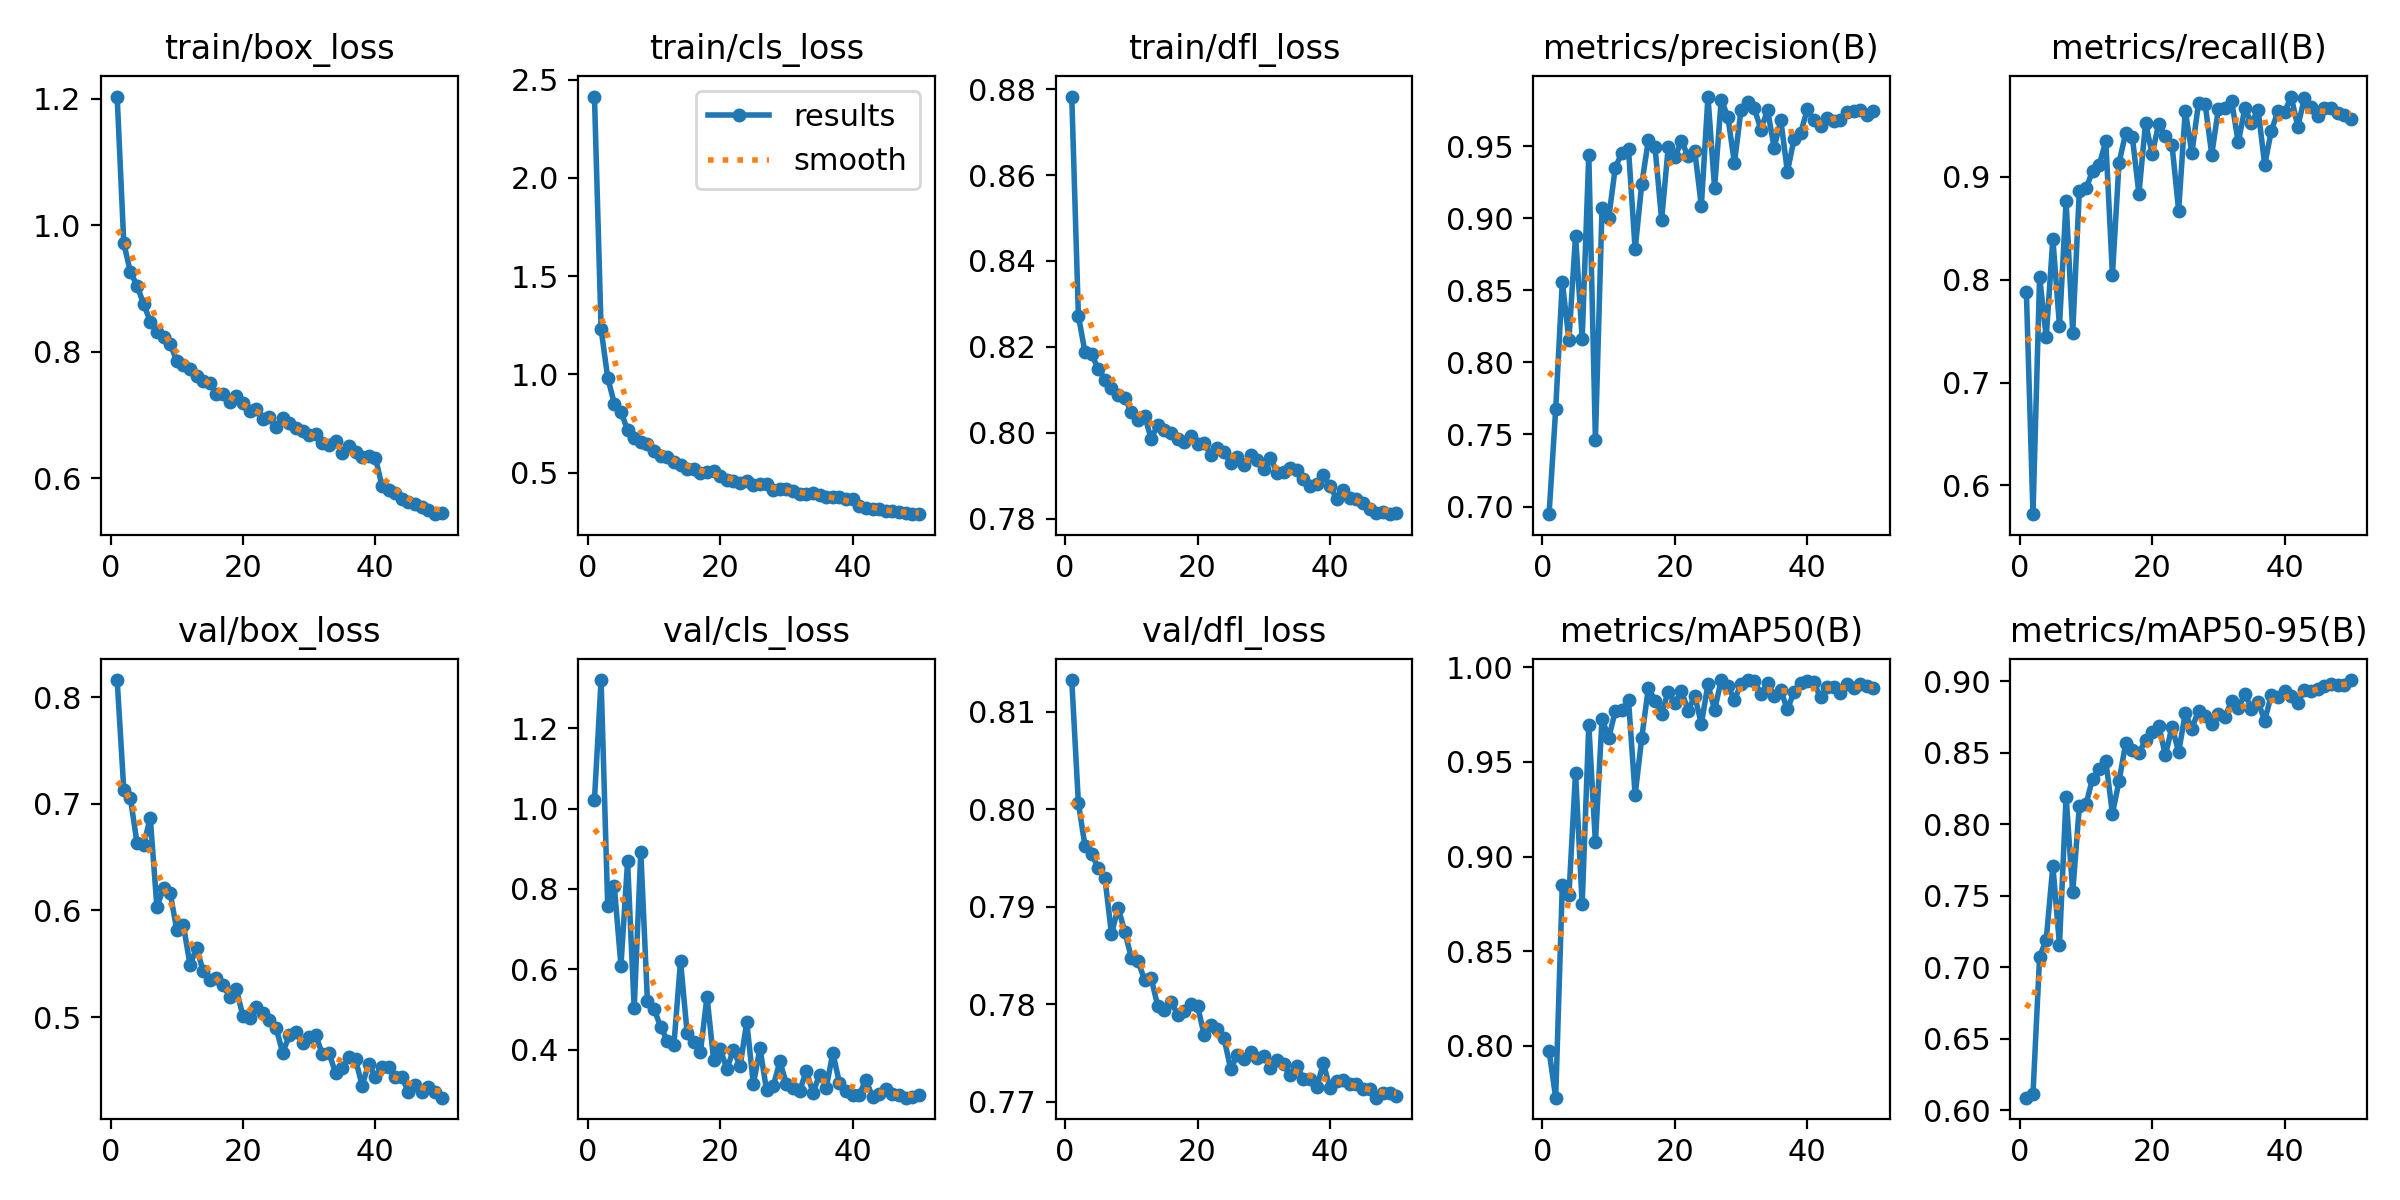

The table this chart was drawn from, first rows:
epoch, time, train/box_loss, train/cls_loss, train/dfl_loss, metrics/precision(B), metrics/recall(B), metrics/mAP50(B), metrics/mAP50-95(B), val/box_loss, val/cls_loss, val/dfl_loss, lr/pg0, lr/pg1, lr/pg2
1, 134.9, 1.204, 2.414, 0.8783, 0.6947, 0.7881, 0.7973, 0.6087, 0.816, 1.022, 0.8133, 0.0004744, 0.0004744, 0.0004744
2, 265.2, 0.9714, 1.23, 0.8272, 0.7674, 0.572, 0.7726, 0.6113, 0.7134, 1.32, 0.8006, 0.0009319, 0.0009319, 0.0009319
3, 392.6, 0.9263, 0.9831, 0.8187, 0.8559, 0.8026, 0.8848, 0.7073, 0.7055, 0.7574, 0.7963, 0.001371, 0.001371, 0.001371
4, 522.3, 0.9044, 0.8507, 0.8183, 0.8155, 0.7441, 0.8795, 0.7192, 0.663, 0.8062, 0.7954, 0.001344, 0.001344, 0.001344
5, 651.8, 0.8757, 0.8097, 0.8148, 0.8879, 0.8398, 0.9444, 0.7709, 0.6617, 0.609, 0.794, 0.001316, 0.001316, 0.001316
6, 782.4, 0.8475, 0.7159, 0.8123, 0.8163, 0.7552, 0.8747, 0.7157, 0.6869, 0.8687, 0.793, 0.001288, 0.001288, 0.001288
7, 910.9, 0.8316, 0.6772, 0.8104, 0.9441, 0.8763, 0.9696, 0.8194, 0.6034, 0.5026, 0.7872, 0.001259, 0.001259, 0.001259
8, 1040, 0.8235, 0.657, 0.8088, 0.7462, 0.7486, 0.9074, 0.7524, 0.6209, 0.8922, 0.7899, 0.001231, 0.001231, 0.001231
9, 1169, 0.812, 0.6449, 0.8081, 0.9073, 0.8865, 0.9729, 0.8124, 0.6166, 0.5202, 0.7875, 0.001203, 0.001203, 0.001203
10, 1299, 0.7857, 0.6088, 0.8048, 0.8999, 0.8888, 0.9626, 0.8138, 0.5819, 0.5015, 0.7848, 0.001174, 0.001174, 0.001174
11, 1429, 0.7788, 0.5834, 0.8028, 0.9351, 0.9055, 0.9768, 0.832, 0.5866, 0.4567, 0.7844, 0.001146, 0.001146, 0.001146
12, 1554, 0.7724, 0.579, 0.8039, 0.9455, 0.9117, 0.9774, 0.8386, 0.549, 0.4223, 0.7825, 0.001118, 0.001118, 0.001118
13, 1683, 0.7615, 0.554, 0.7985, 0.9479, 0.9344, 0.9828, 0.8442, 0.5648, 0.4128, 0.7827, 0.001089, 0.001089, 0.001089
14, 1811, 0.7538, 0.5403, 0.8019, 0.8785, 0.805, 0.9324, 0.8075, 0.5429, 0.6205, 0.7798, 0.001061, 0.001061, 0.001061
15, 1941, 0.75, 0.5199, 0.8006, 0.9238, 0.914, 0.9627, 0.8302, 0.5346, 0.4408, 0.7794, 0.001033, 0.001033, 0.001033
16, 2064, 0.7328, 0.5197, 0.7999, 0.9542, 0.9425, 0.9892, 0.8566, 0.5368, 0.4187, 0.7803, 0.001005, 0.001005, 0.001005
17, 2191, 0.7329, 0.499, 0.7986, 0.9495, 0.9393, 0.9823, 0.8517, 0.5305, 0.3936, 0.779, 0.0009763, 0.0009763, 0.0009763
18, 2318, 0.7211, 0.5012, 0.7978, 0.8989, 0.8836, 0.9756, 0.8497, 0.5187, 0.532, 0.7793, 0.000948, 0.000948, 0.000948
19, 2447, 0.7294, 0.5077, 0.7991, 0.9494, 0.9523, 0.9872, 0.8588, 0.526, 0.3743, 0.7801, 0.0009197, 0.0009197, 0.0009197
20, 2572, 0.719, 0.4823, 0.7973, 0.9426, 0.9225, 0.9812, 0.8645, 0.5009, 0.4012, 0.7798, 0.0008914, 0.0008914, 0.0008914
21, 2700, 0.7061, 0.4602, 0.7976, 0.9533, 0.9517, 0.9874, 0.869, 0.4991, 0.3526, 0.7769, 0.0008631, 0.0008631, 0.0008631
22, 2827, 0.7098, 0.457, 0.7949, 0.9432, 0.9395, 0.9771, 0.8482, 0.5093, 0.3996, 0.7779, 0.0008348, 0.0008348, 0.0008348
23, 2954, 0.6939, 0.4491, 0.7964, 0.947, 0.9311, 0.9849, 0.8683, 0.504, 0.3588, 0.7775, 0.0008065, 0.0008065, 0.0008065
24, 3078, 0.6958, 0.4554, 0.7955, 0.9084, 0.8672, 0.9701, 0.8505, 0.4976, 0.469, 0.7765, 0.0007782, 0.0007782, 0.0007782
25, 3204, 0.6812, 0.4348, 0.793, 0.9844, 0.9644, 0.9911, 0.8775, 0.4902, 0.3143, 0.7733, 0.0007499, 0.0007499, 0.0007499
26, 3334, 0.6943, 0.4434, 0.7943, 0.9207, 0.9231, 0.9774, 0.8669, 0.4665, 0.4033, 0.7748, 0.0007216, 0.0007216, 0.0007216
27, 3463, 0.6871, 0.4396, 0.7924, 0.9823, 0.9717, 0.9933, 0.8795, 0.4829, 0.2988, 0.7744, 0.0006934, 0.0006934, 0.0006934
28, 3588, 0.6786, 0.4101, 0.7949, 0.9703, 0.971, 0.99, 0.8756, 0.4863, 0.309, 0.7751, 0.0006651, 0.0006651, 0.0006651
29, 3716, 0.6749, 0.4158, 0.7936, 0.9385, 0.9216, 0.9829, 0.8698, 0.4755, 0.3711, 0.7745, 0.0006368, 0.0006368, 0.0006368
30, 3844, 0.6683, 0.4149, 0.7915, 0.9754, 0.9661, 0.9912, 0.877, 0.4813, 0.3139, 0.7747, 0.0006085, 0.0006085, 0.0006085
31, 3971, 0.6697, 0.4057, 0.7942, 0.9805, 0.9672, 0.9931, 0.8753, 0.4832, 0.3041, 0.7734, 0.0005802, 0.0005802, 0.0005802
32, 4100, 0.6549, 0.3924, 0.7907, 0.9762, 0.9741, 0.9929, 0.8861, 0.4651, 0.2976, 0.7743, 0.0005519, 0.0005519, 0.0005519
33, 4231, 0.6529, 0.3916, 0.7908, 0.9615, 0.9335, 0.986, 0.881, 0.4665, 0.3475, 0.7738, 0.0005236, 0.0005236, 0.0005236
34, 4360, 0.6584, 0.3935, 0.7917, 0.975, 0.9666, 0.9916, 0.8913, 0.4472, 0.2927, 0.7727, 0.0004953, 0.0004953, 0.0004953
35, 4488, 0.6403, 0.3832, 0.7913, 0.9489, 0.9523, 0.9851, 0.8808, 0.4527, 0.3376, 0.7737, 0.000467, 0.000467, 0.000467
36, 4615, 0.6501, 0.3772, 0.7893, 0.9681, 0.9654, 0.9878, 0.8857, 0.4625, 0.3045, 0.7723, 0.0004387, 0.0004387, 0.0004387
37, 4742, 0.6406, 0.3736, 0.7876, 0.9323, 0.9117, 0.9778, 0.8726, 0.4604, 0.3921, 0.7724, 0.0004104, 0.0004104, 0.0004104
38, 4870, 0.6329, 0.373, 0.7881, 0.9548, 0.9449, 0.987, 0.8905, 0.4359, 0.3174, 0.7715, 0.0003821, 0.0003821, 0.0003821
39, 4995, 0.6347, 0.365, 0.7901, 0.9592, 0.9637, 0.9919, 0.8891, 0.4565, 0.2978, 0.7739, 0.0003538, 0.0003538, 0.0003538
40, 5120, 0.632, 0.3659, 0.7875, 0.9755, 0.9629, 0.9928, 0.8933, 0.4438, 0.2862, 0.7714, 0.0003255, 0.0003255, 0.0003255
41, 5247, 0.5878, 0.3297, 0.7846, 0.968, 0.9781, 0.992, 0.8897, 0.4536, 0.2879, 0.7721, 0.0002972, 0.0002972, 0.0002972
42, 5373, 0.5804, 0.3197, 0.7867, 0.9639, 0.9488, 0.9841, 0.8851, 0.4529, 0.3251, 0.7723, 0.0002689, 0.0002689, 0.0002689
43, 5494, 0.576, 0.3152, 0.7848, 0.9692, 0.9767, 0.9895, 0.8938, 0.4436, 0.2822, 0.7718, 0.0002406, 0.0002406, 0.0002406
44, 5619, 0.5675, 0.3125, 0.7845, 0.9676, 0.9676, 0.9897, 0.8935, 0.4436, 0.2888, 0.7718, 0.0002123, 0.0002123, 0.0002123
45, 5741, 0.5615, 0.3035, 0.7837, 0.968, 0.9593, 0.9863, 0.8945, 0.4299, 0.3027, 0.7713, 0.0001841, 0.0001841, 0.0001841
46, 5867, 0.5589, 0.3024, 0.7822, 0.9738, 0.9668, 0.991, 0.8968, 0.4366, 0.2908, 0.7713, 0.0001558, 0.0001558, 0.0001558
47, 5988, 0.5543, 0.2974, 0.7812, 0.9746, 0.967, 0.9889, 0.8984, 0.4302, 0.2872, 0.7704, 0.0001275, 0.0001275, 0.0001275
48, 6114, 0.5494, 0.2926, 0.7816, 0.9753, 0.9623, 0.9913, 0.8977, 0.4343, 0.2806, 0.7709, 9.91726e-05, 9.91726e-05, 9.91726e-05
49, 6236, 0.5428, 0.2909, 0.781, 0.9719, 0.9605, 0.9902, 0.8976, 0.4298, 0.2832, 0.7709, 7.08784e-05, 7.08784e-05, 7.08784e-05
50, 6360, 0.5443, 0.288, 0.7812, 0.9745, 0.9559, 0.9891, 0.9009, 0.4245, 0.2878, 0.7706, 4.25842e-05, 4.25842e-05, 4.25842e-05
